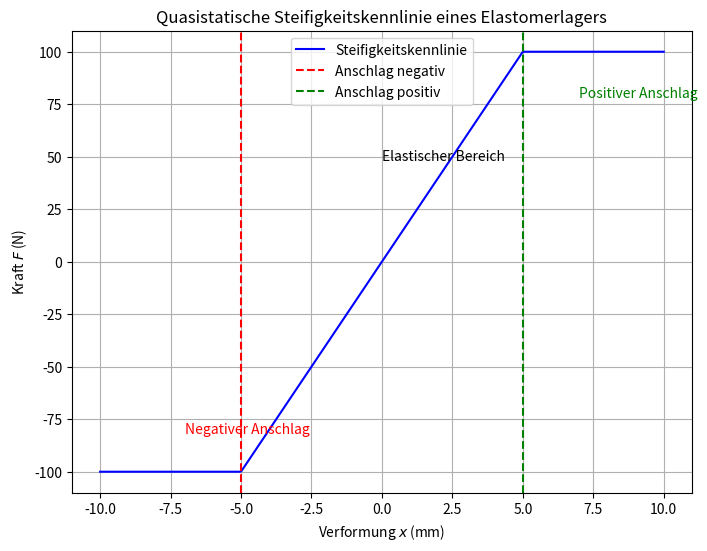

This chart was generated by the following Python code:
import matplotlib.pyplot as plt
import numpy as np

# Quasistatische Steifigkeitskennlinie für ein Elastomerlager mit Anschlägen

# Erstellen der Verformung x-Achse (in mm)
deformation = np.linspace(-10, 10, 400)

# Definition der Steifigkeitskennlinie mit Anschlägen
def stiffness_curve(x):
    if x < -5:
        return -100
    elif x > 5:
        return 100
    else:
        return 20 * x

stiffness = [stiffness_curve(x) for x in deformation]

# Zeichnen des Diagramms
plt.figure(figsize=(8, 6))
plt.plot(deformation, stiffness, label='Steifigkeitskennlinie', color='blue')

# Diagrammachsen beschriften
plt.xlabel('Verformung $x$ (mm)')
plt.ylabel('Kraft $F$ (N)')

# Charakteristische Bereiche kennzeichnen
plt.axvline(x=-5, color='red', linestyle='--', label='Anschlag negativ')
plt.axvline(x=5, color='green', linestyle='--', label='Anschlag positiv')

# Bereiche benennen
plt.text(-7, -80, 'Negativer Anschlag', color='red', verticalalignment='center')
plt.text(7, 80, 'Positiver Anschlag', color='green', verticalalignment='center')
plt.text(0, 50, 'Elastischer Bereich', color='black', verticalalignment='center')

plt.title('Quasistatische Steifigkeitskennlinie eines Elastomerlagers')
plt.legend()
plt.grid(True)
plt.show()
